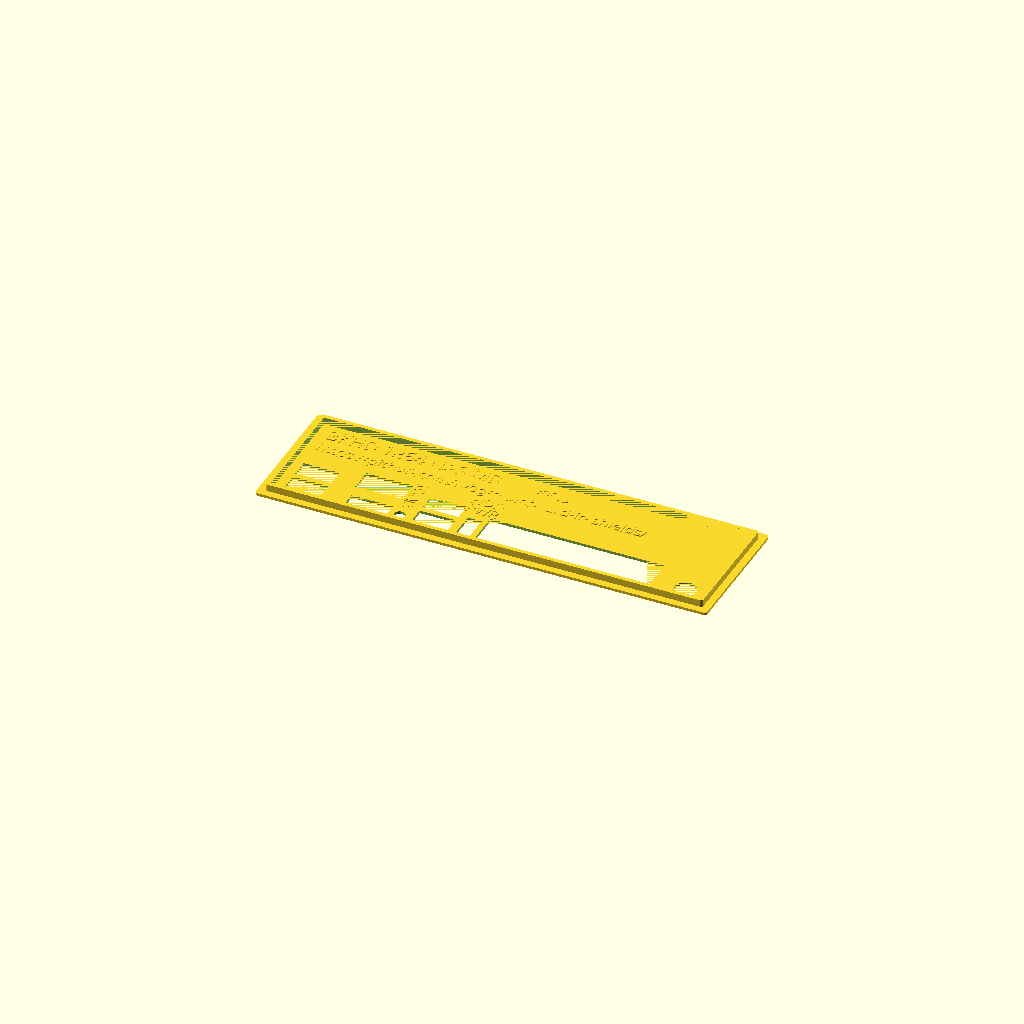
Cell 1: rendered with the file's own defaults.
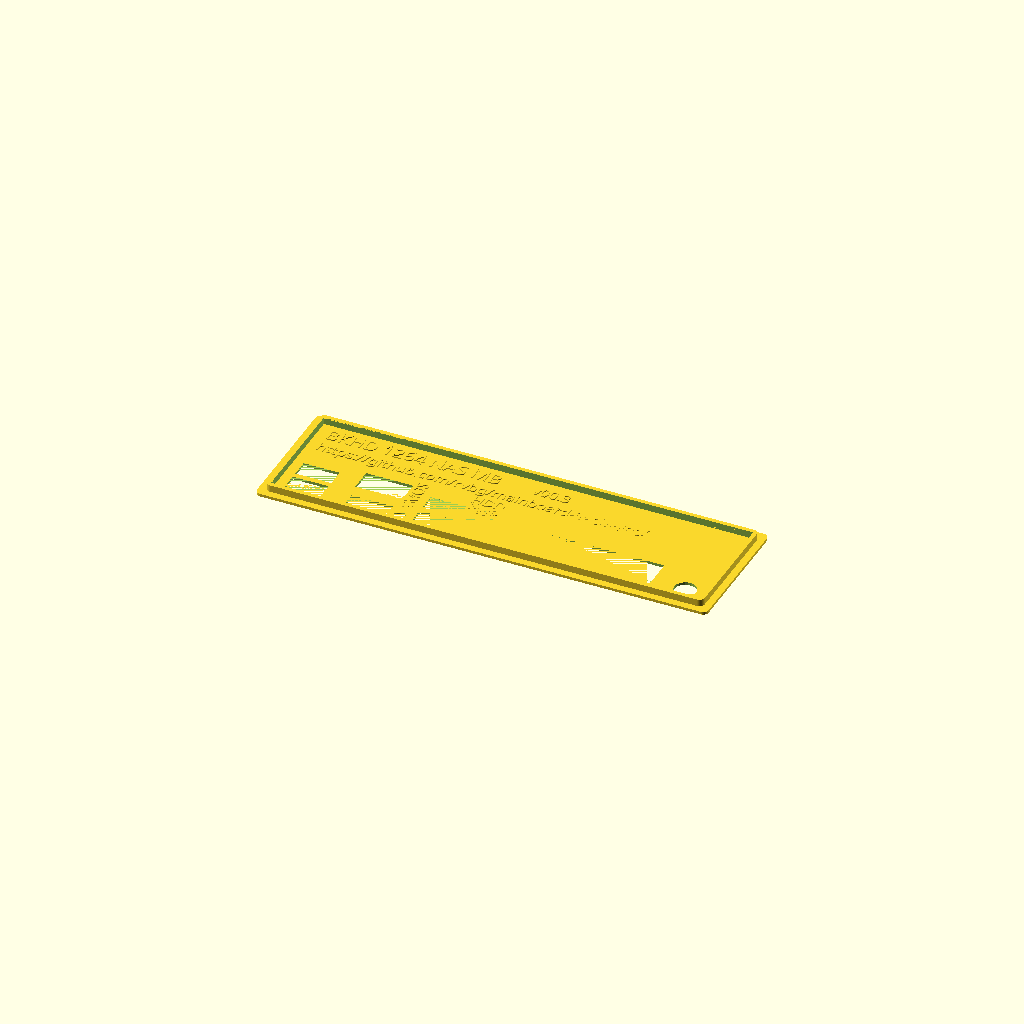
Cell 2: the same model with io_shield_max_rounding = 2.
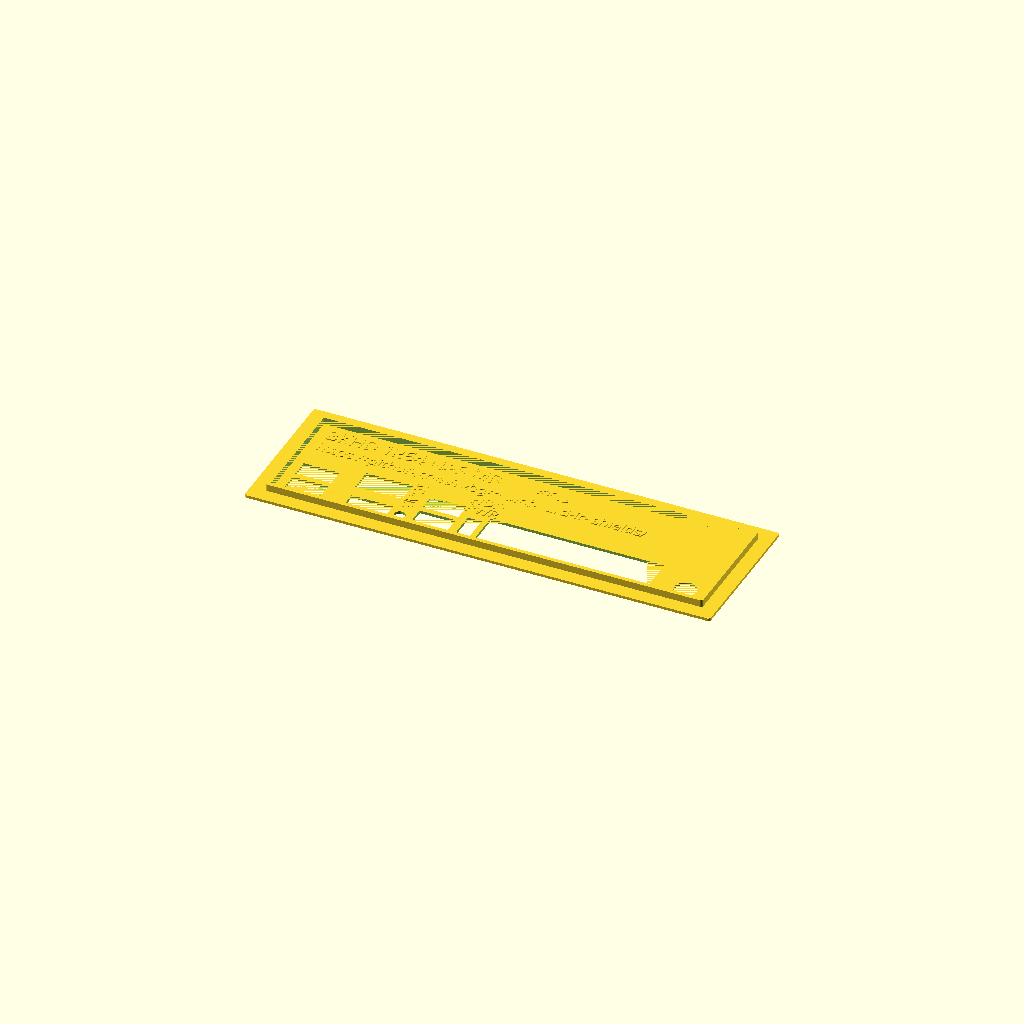
Cell 3: io_shield_overlap = 5.08 (everything else at default).
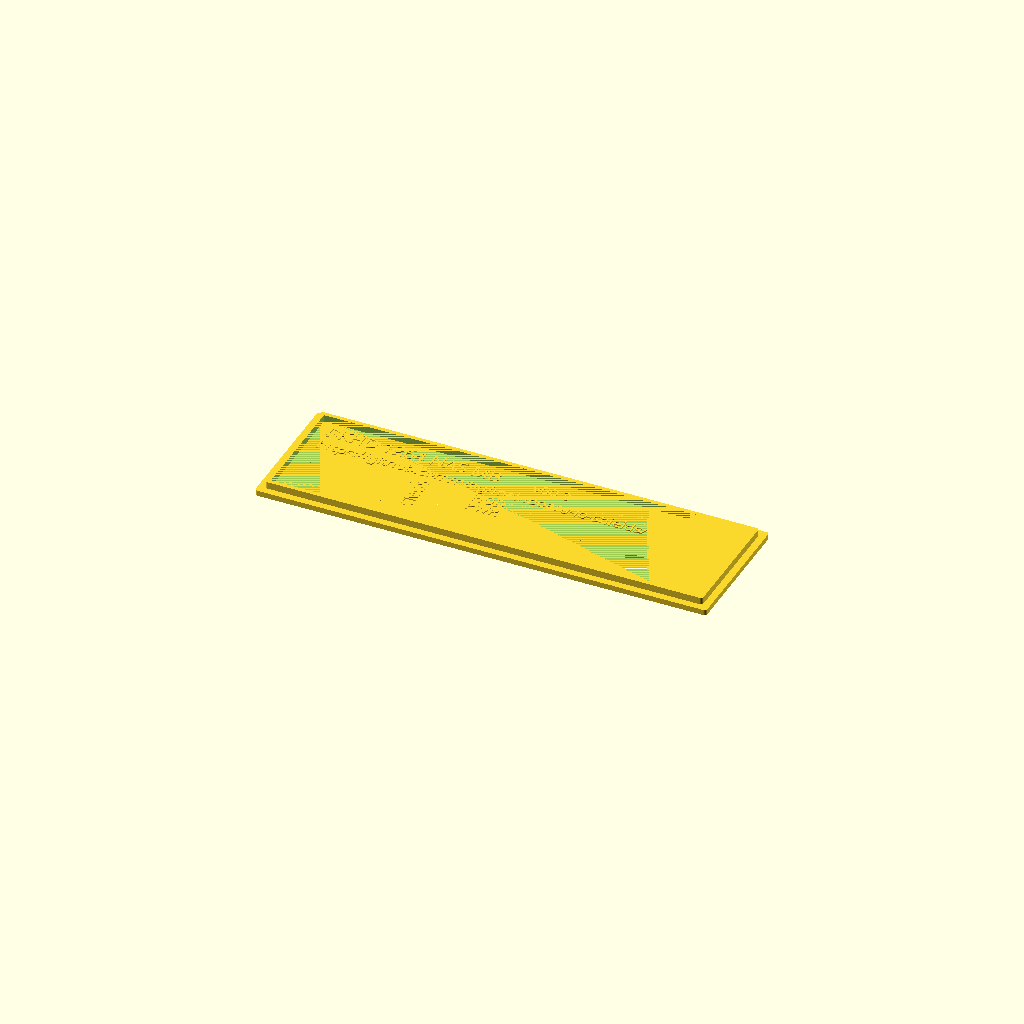
Cell 4 — io_shield_thickness set to 2, the other parameters unchanged.
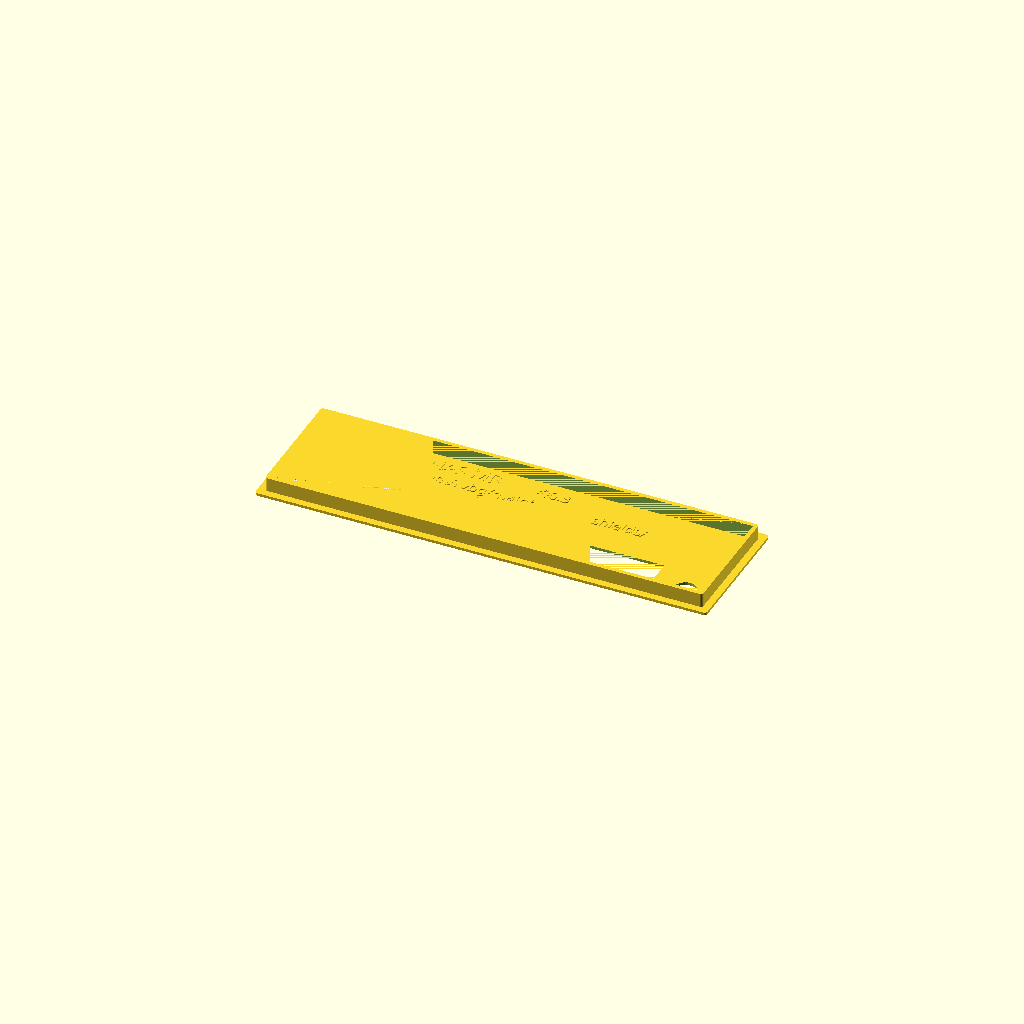
Cell 5 — io_shield_border_height set to 5.08, the other parameters unchanged.
One fixed orthographic camera (rotation 55°, 0°, 25°; colour scheme Cornfield) for every cell.
The OpenSCAD source (designs/bkhd-1264-nas-mb/bkhd-1264-nas-mb_v01.scad):
// I/O shield for BKHD 1264 NAS MB

// Taken from pages 14 at https://web.archive.org/web/20120725150314/http://www.formfactors.org/developer/specs/atx2_2.pdf
io_shield_width = 44.45 - 0.3; // 1.75" ± 0.008"
io_shield_height = 158.75 - 0.3; // 6.25" ± 0.008"
io_shield_max_rounding = 1; // 0.039"
io_shield_overlap = 2.54; // 0.1"

// Note based on specs.
io_shield_thickness = 1;
io_shield_border = 1.5;
io_shield_border_height = 2.54;

// Datum 0,0 is set to left bottom corner of the I/O Aperture.
translate([-io_shield_overlap, -io_shield_overlap, 0]) union() {

    // Border
    translate([io_shield_overlap, io_shield_overlap, io_shield_thickness]){
        difference() {
            roundedcube(io_shield_height, io_shield_width, io_shield_border_height, io_shield_max_rounding);

            // We move super small amount down to avoid shimmering in openSCAD preview.
            translate([io_shield_border, io_shield_border, -0.001]) cube([
                io_shield_height - 2 * io_shield_border,
                io_shield_width - 2 * io_shield_border,
                io_shield_border_height + 0.002
            ]);
        }
    }

    // Text
    translate([io_shield_overlap, io_shield_overlap, io_shield_thickness]) {
        linear_extrude(0.4) {
            translate([ 5, 35, 0]) text("BKHD 1264 NAS MB", size=5, font="Comic Neue");
            translate([80, 35, 0]) text("v00.3", size=4, font="Comic Neue");
            translate([ 5, 28, 0]) text("https://github.com/rvbg/mainboard-io-shields/", size=4, font="Comic Neue");

            // BIOS reset button:
            translate([48, 10, 0]) rotate(90) text("CMOS", size=4, font="Comic Neue");

            // LED:
            translate([64, 17, 0]) text("PWR", size=4, font="Comic Neue");
            translate([64, 22, 0]) text("HDD", size=4, font="Comic Neue");
        }
    }

    // Backplate
    difference() {
        roundedcube(
            io_shield_height + 2 * io_shield_overlap,
            io_shield_width + 2 * io_shield_overlap,
            io_shield_thickness,
            io_shield_max_rounding
        );

        translate([io_shield_overlap, io_shield_overlap, -1]) {
            // Place your IO recesses here.

            // IMPORTANT: All distances are relative to the left bottom corner of the I/O aperture! This makes it easy
            // to measure and position the cutouts. Remember when using cylinders, openscad uses position as the center!

            // USB+USB
            translate([   5,  4.5, 0]) cube([13, 6.5, 3]);
            translate([   5, 13.0, 0]) cube([13, 6.5, 3]);

            // HDMI+DP
            translate([  27,    4, 0]) cube([15, 5.5, 3]);
            translate([  26, 14.5, 0]) cube([17, 8.5, 3]);

            // CRL CMOS
            translate([  46,    6, 0]) cylinder(3, 2, 2, $fn=25);

            // USB+USB
            translate([  51,  4.5, 0]) cube([13, 6.5, 3]);
            translate([  51, 13.0, 0]) cube([13, 6.5, 3]);

            // LEDs
            translate([ 67,   4, 0]) cube([5, 10, 3]);

            // 4x RJ-45
            translate([ 74, 4.5, 0]) cube([63, 12, 3]);

            // Audio jack 3.5mm
            translate([149,   7, 0]) cylinder(3, 4, 4, $fn=25);
        }
    }
}

module roundedcube(xdim, ydim, zdim, rdim){
    hull(){
        translate([rdim,rdim,0]) cylinder(h=zdim,r=rdim, $fn=100);
        translate([xdim-rdim,rdim,0]) cylinder(h=zdim,r=rdim, $fn=100);
        translate([rdim,ydim-rdim,0]) cylinder(h=zdim,r=rdim, $fn=100);
        translate([xdim-rdim,ydim-rdim,0]) cylinder(h=zdim,r=rdim, $fn=100);
    }
}
Customizer parameters (derived from the source; name, type, default, range or options):
io_shield_max_rounding: number, default 1
io_shield_overlap: number, default 2.54
io_shield_thickness: number, default 1
io_shield_border: number, default 1.5
io_shield_border_height: number, default 2.54
